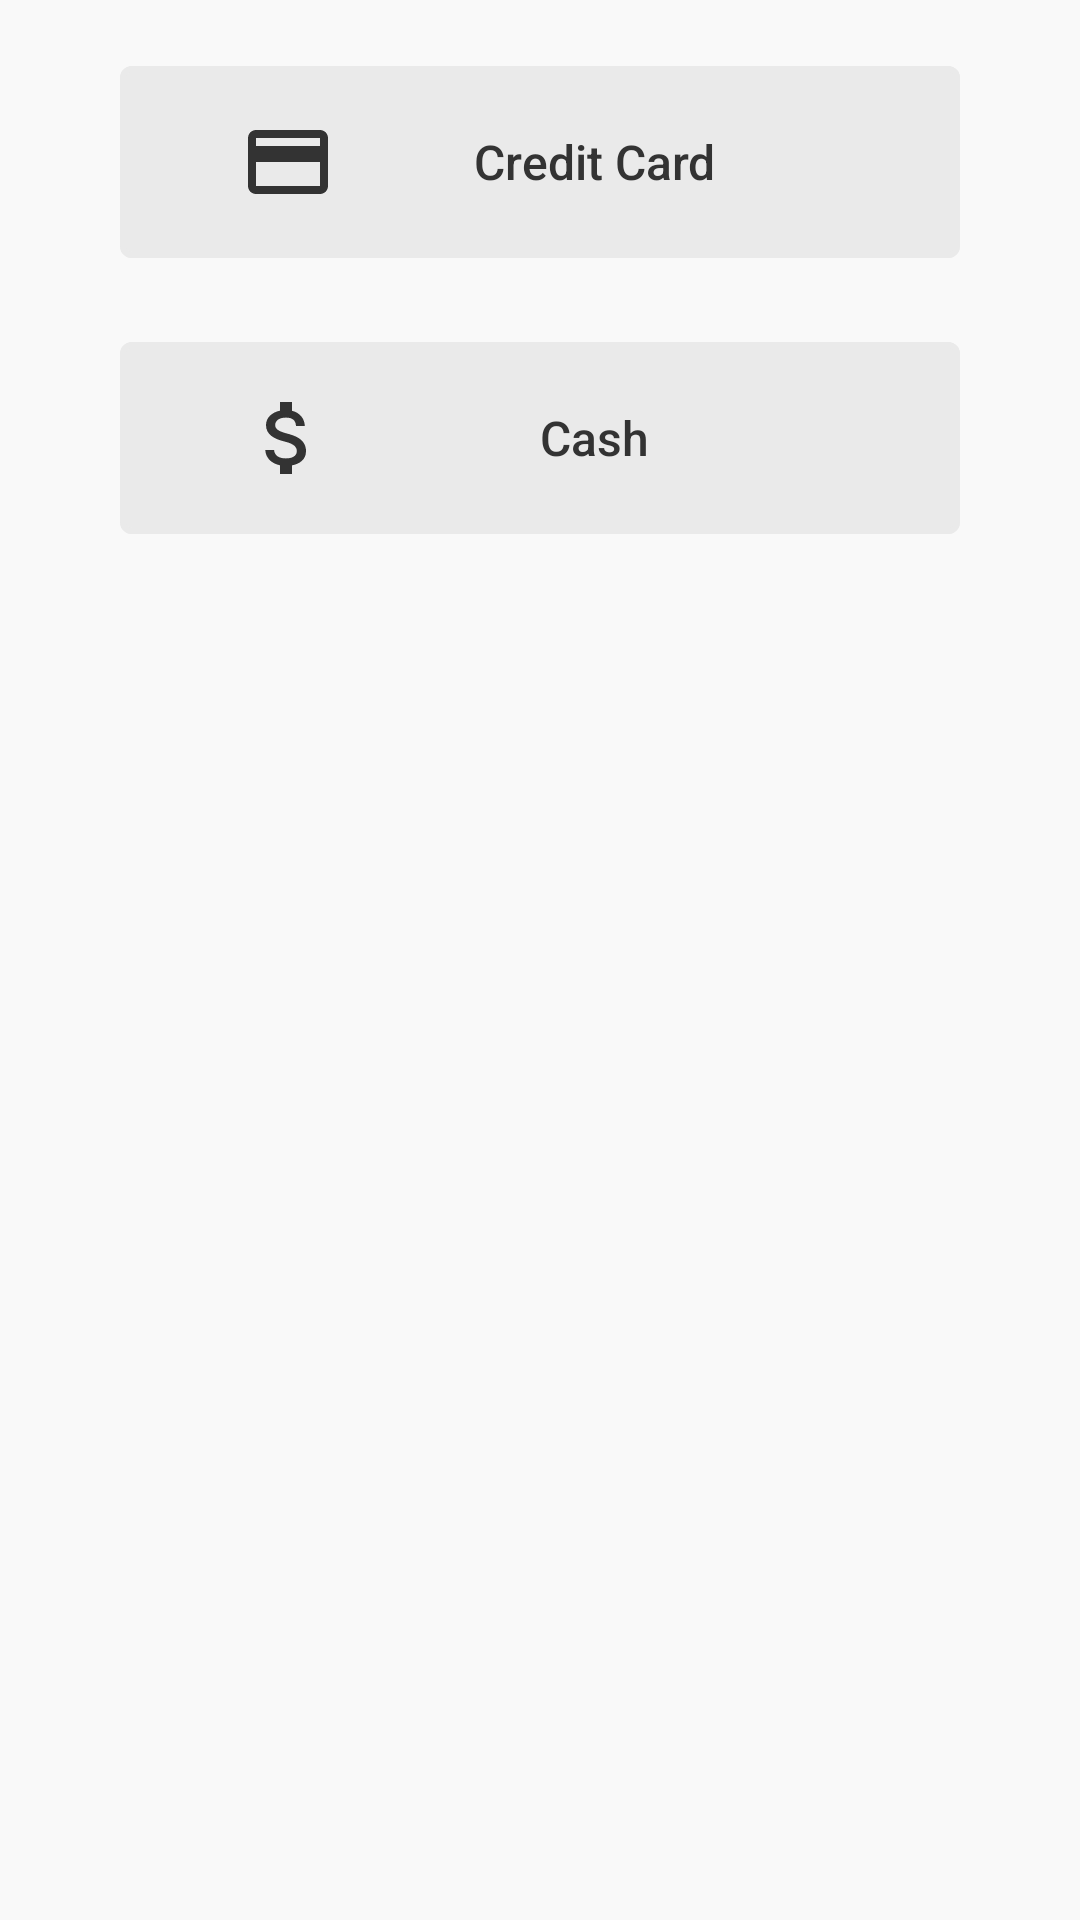

The Android layout XML behind this screen, and the referenced resources:
<!-- AndroidManifest.xml: application theme Theme.CSE431MobileProgrammingProject -->
<!-- res/layout/fragment_payment_method.xml -->
<?xml version="1.0" encoding="utf-8"?>
<FrameLayout xmlns:android="http://schemas.android.com/apk/res/android"
    xmlns:tools="http://schemas.android.com/tools"
    android:layout_width="match_parent"
    android:layout_height="match_parent"
    xmlns:app="http://schemas.android.com/apk/res-auto"
    tools:context=".ui.fragments.PaymentMethodFragment"
    android:background="?attr/colorSecondaryVariant">

    <LinearLayout
        android:layout_width="match_parent"
        android:layout_height="match_parent"
        android:orientation="vertical">

        <com.google.android.material.button.MaterialButton
            android:id="@+id/credit_card_payment_button"
            android:layout_width="match_parent"
            android:layout_height="wrap_content"
            android:layout_marginTop="16dp"
            android:layout_marginStart="40dp"
            android:layout_marginEnd="40dp"
            style="@style/PaymentButtons"
            app:icon="@drawable/ic_baseline_credit_card_32"
            android:text="@string/credit_card" />

        <com.google.android.material.button.MaterialButton
            android:id="@+id/cash_payment_button"
            android:layout_width="match_parent"
            android:layout_height="wrap_content"
            android:layout_marginTop="16dp"
            android:layout_marginStart="40dp"
            android:layout_marginEnd="40dp"
            style="@style/PaymentButtons"
            app:icon="@drawable/ic_baseline_attach_money_32"
            android:text="@string/cash" />

    </LinearLayout>

</FrameLayout>
<!-- resources referenced by this layout -->
<resources>
  <!-- drawable ic_baseline_attach_money_32 (drawable) -->
  <vector android:autoMirrored="true" android:height="32dp"
      android:tint="#808080" android:viewportHeight="24"
      android:viewportWidth="24" android:width="32dp" xmlns:android="http://schemas.android.com/apk/res/android">
      <path android:fillColor="@android:color/white" android:pathData="M11.8,10.9c-2.27,-0.59 -3,-1.2 -3,-2.15 0,-1.09 1.01,-1.85 2.7,-1.85 1.78,0 2.44,0.85 2.5,2.1h2.21c-0.07,-1.72 -1.12,-3.3 -3.21,-3.81V3h-3v2.16c-1.94,0.42 -3.5,1.68 -3.5,3.61 0,2.31 1.91,3.46 4.7,4.13 2.5,0.6 3,1.48 3,2.41 0,0.69 -0.49,1.79 -2.7,1.79 -2.06,0 -2.87,-0.92 -2.98,-2.1h-2.2c0.12,2.19 1.76,3.42 3.68,3.83V21h3v-2.15c1.95,-0.37 3.5,-1.5 3.5,-3.55 0,-2.84 -2.43,-3.81 -4.7,-4.4z"/>
  </vector>
  <!-- drawable ic_baseline_credit_card_32 (drawable) -->
  <vector android:autoMirrored="true" android:height="32dp"
      android:tint="#808080" android:viewportHeight="24"
      android:viewportWidth="24" android:width="32dp" xmlns:android="http://schemas.android.com/apk/res/android">
      <path android:fillColor="@android:color/white" android:pathData="M20,4L4,4c-1.11,0 -1.99,0.89 -1.99,2L2,18c0,1.11 0.89,2 2,2h16c1.11,0 2,-0.89 2,-2L22,6c0,-1.11 -0.89,-2 -2,-2zM20,18L4,18v-6h16v6zM20,8L4,8L4,6h16v2z"/>
  </vector>
  <string name="cash">Cash</string>
  <string name="credit_card">Credit Card</string>
  <style name="PaymentButtons" parent="Widget.MaterialComponents.Button.OutlinedButton">
          <item name="android:paddingStart">40dp</item>
          <item name="android:paddingEnd">40dp</item>
          <item name="android:paddingTop">16dp</item>
          <item name="android:paddingBottom">16dp</item>
          <item name="iconTint">?attr/colorOnSecondary</item>
          <item name="iconTintMode">src_atop</item>
          <item name="iconGravity">start</item>
          <item name="android:textSize">16sp</item>
          <item name="android:textColor">?attr/colorOnSecondary</item>
          <item name="textAllCaps">false</item>
          <item name="strokeWidth">2dp</item>
          <item name="strokeColor">?attr/colorSecondary</item>
          <item name="cornerRadius">4dp</item>
          <item name="android:letterSpacing">0</item>
          <item name="backgroundTint">?attr/colorSecondary</item>
          <item name="elevation">4dp</item>
      </style>
  <style name="Theme.CSE431MobileProgrammingProject" parent="Theme.MaterialComponents.DayNight.NoActionBar">
          
          <item name="colorPrimary">@color/tart_orange</item>
          <item name="colorPrimaryVariant">@color/cultured</item>
          <item name="colorOnPrimary">@color/cultured</item>
          
          <item name="colorSecondary">@color/platinum</item>
          <item name="colorSecondaryVariant">@color/cultured</item>
          <item name="colorOnSecondary">@color/jet</item>
          
          <item name="android:statusBarColor">?attr/colorPrimaryVariant</item>
          <item name="android:windowLightStatusBar">true</item>
          
      </style>
  <color name="tart_orange">#FFFF4C4C</color>
  <color name="cultured">#FFF9F9F9</color>
  <color name="platinum">#FFEAEAEA</color>
  <color name="jet">#FF333333</color>
</resources>
